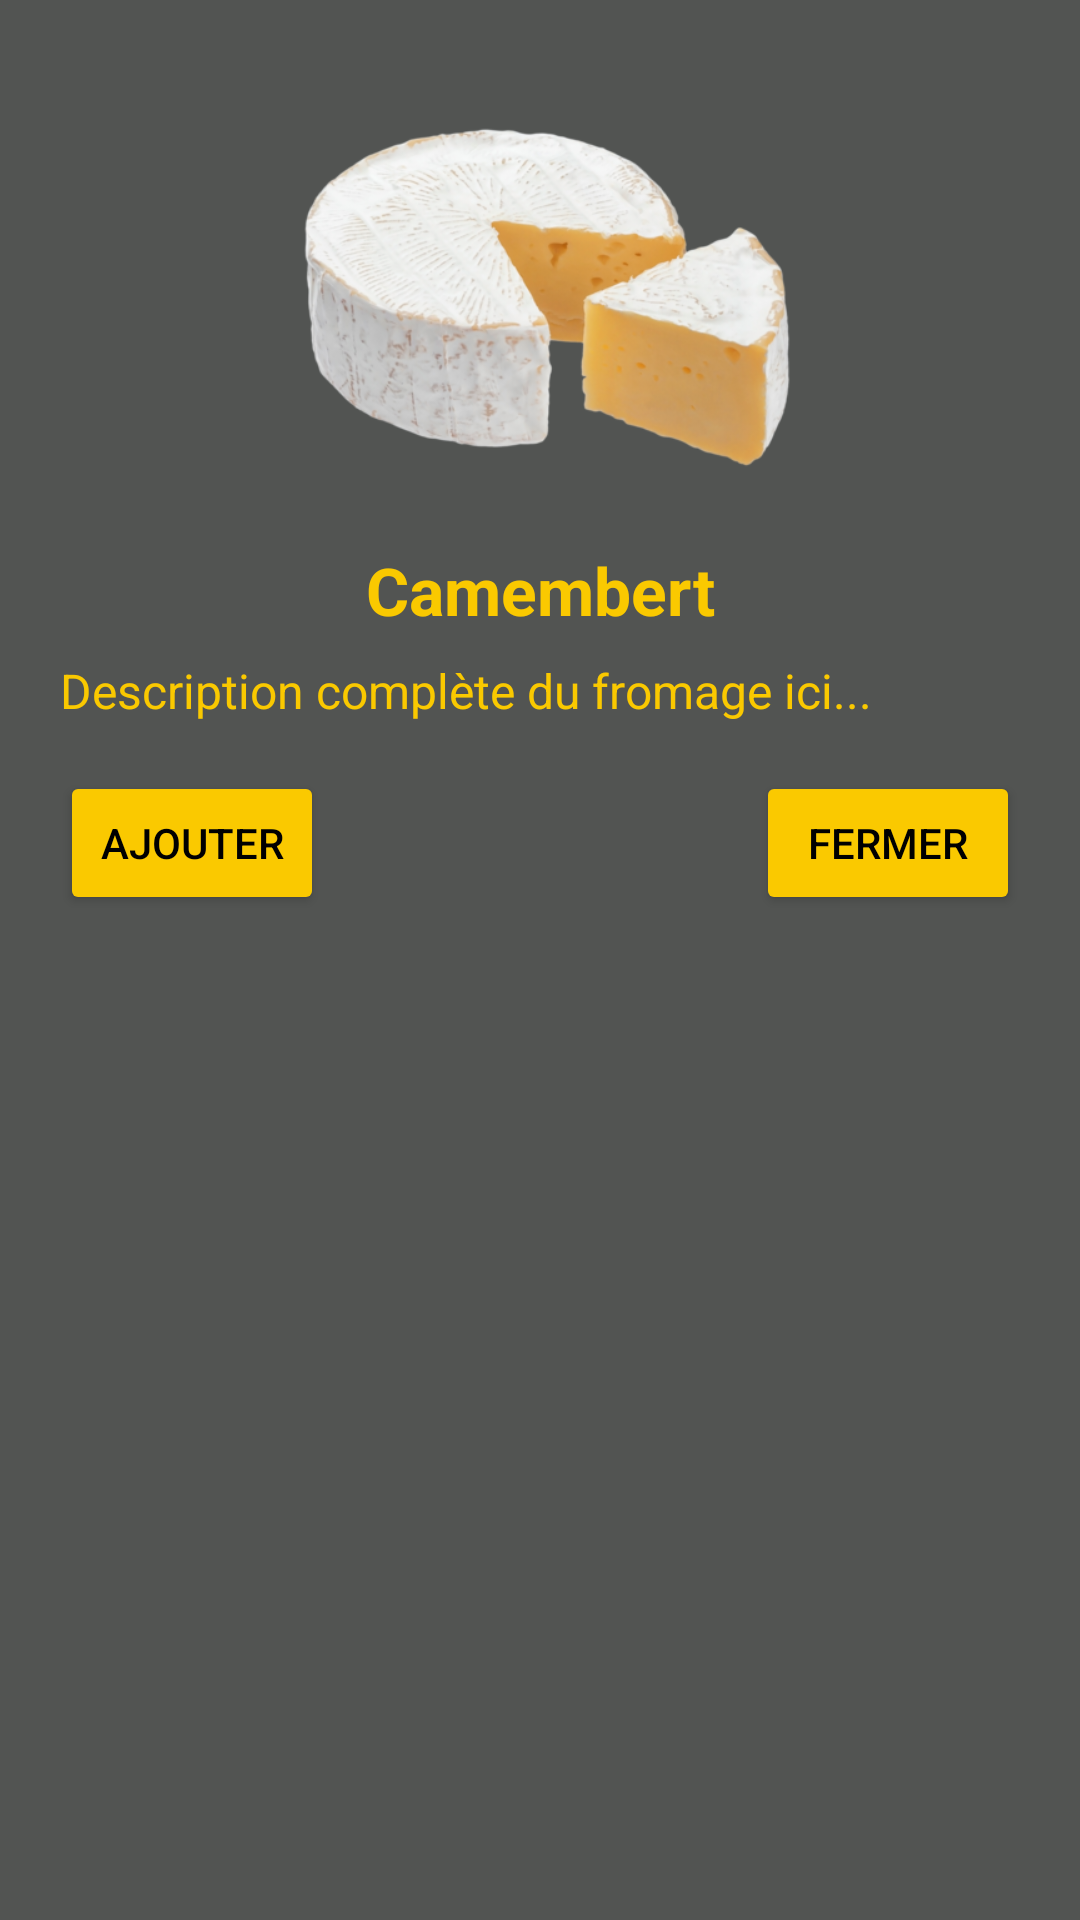

Reconstruct the res/layout file that produces this screen, plus the resources it refers to.
<!-- AndroidManifest.xml: application theme Theme.Fromage.NoActionBar -->
<!-- res/layout/dialog_recipe_detail.xml -->
<?xml version="1.0" encoding="utf-8"?>
<LinearLayout xmlns:android="http://schemas.android.com/apk/res/android"
    android:orientation="vertical"
    android:padding="20dp"
    android:layout_width="410dp"
    android:layout_height="match_parent"
    android:background="#525452">

    
    <ImageView
        android:id="@+id/detail_image"
        android:layout_width="320dp"
        android:layout_height="150dp"
        android:adjustViewBounds="true"
        android:src="@drawable/icon_camembert"
        android:layout_marginBottom="12dp" />

    
    <ScrollView
        android:layout_width="320dp"
        android:layout_height="0dp"
        android:layout_weight="1"
        android:fillViewport="true">

        <LinearLayout
            android:orientation="vertical"
            android:layout_width="match_parent"
            android:layout_height="wrap_content">

            <TextView
                android:id="@+id/detail_title"
                android:layout_width="match_parent"
                android:layout_height="wrap_content"
                android:text="Camembert"
                android:textColor="@color/yellow_dark"
                android:textSize="22sp"
                android:textStyle="bold"
                android:gravity="center_horizontal"
                android:layout_marginBottom="8dp" />

            <TextView
                android:id="@+id/detail_description"
                android:layout_width="match_parent"
                android:layout_height="wrap_content"
                android:text="Description complète du fromage ici..."
                android:textColor="@color/yellow_dark"
                android:textSize="16sp"
                android:lineSpacingExtra="4dp"
                android:layout_marginBottom="16dp" />

            <FrameLayout
                android:layout_width="match_parent"
                android:layout_height="match_parent">

                <Button
                    android:id="@+id/close_button"
                    android:layout_width="wrap_content"
                    android:layout_height="wrap_content"
                    android:text="Fermer"
                    android:textColor="@android:color/black"
                    android:backgroundTint="@color/yellow_dark"
                    android:layout_gravity="right" />

                <Button
                    android:id="@+id/ajouter_recette"
                    android:layout_width="wrap_content"
                    android:layout_height="wrap_content"
                    android:text="Ajouter"
                    android:textColor="@android:color/black"
                    android:backgroundTint="@color/yellow_dark"
                    android:layout_gravity="left"
                     />
            </FrameLayout>


        </LinearLayout>
    </ScrollView>

</LinearLayout>
<!-- resources referenced by this layout -->
<resources>
  <color name="yellow_dark">#FAC900</color>
  <!-- drawable icon_camembert: png bitmap (drawable, 164812 bytes) -->
  <style name="Theme.Fromage.NoActionBar" parent="Theme.MaterialComponents.DayNight.NoActionBar">
          
          <item name="colorPrimary">@color/yellow_white</item>
          <item name="colorPrimaryVariant">@color/yellow_dark</item>
          <item name="colorOnPrimary">@color/white</item>
          
          <item name="colorSecondary">@color/yellow_white</item>
          <item name="colorSecondaryVariant">@color/yellow_dark</item>
          <item name="colorOnSecondary">@color/black</item>
          
          <item name="android:statusBarColor">?attr/colorPrimaryVariant</item>
          
      </style>
  <color name="yellow_white">#FFEA2C</color>
  <color name="white">#FFFFFFFF</color>
  <color name="black">#FF000000</color>
</resources>
